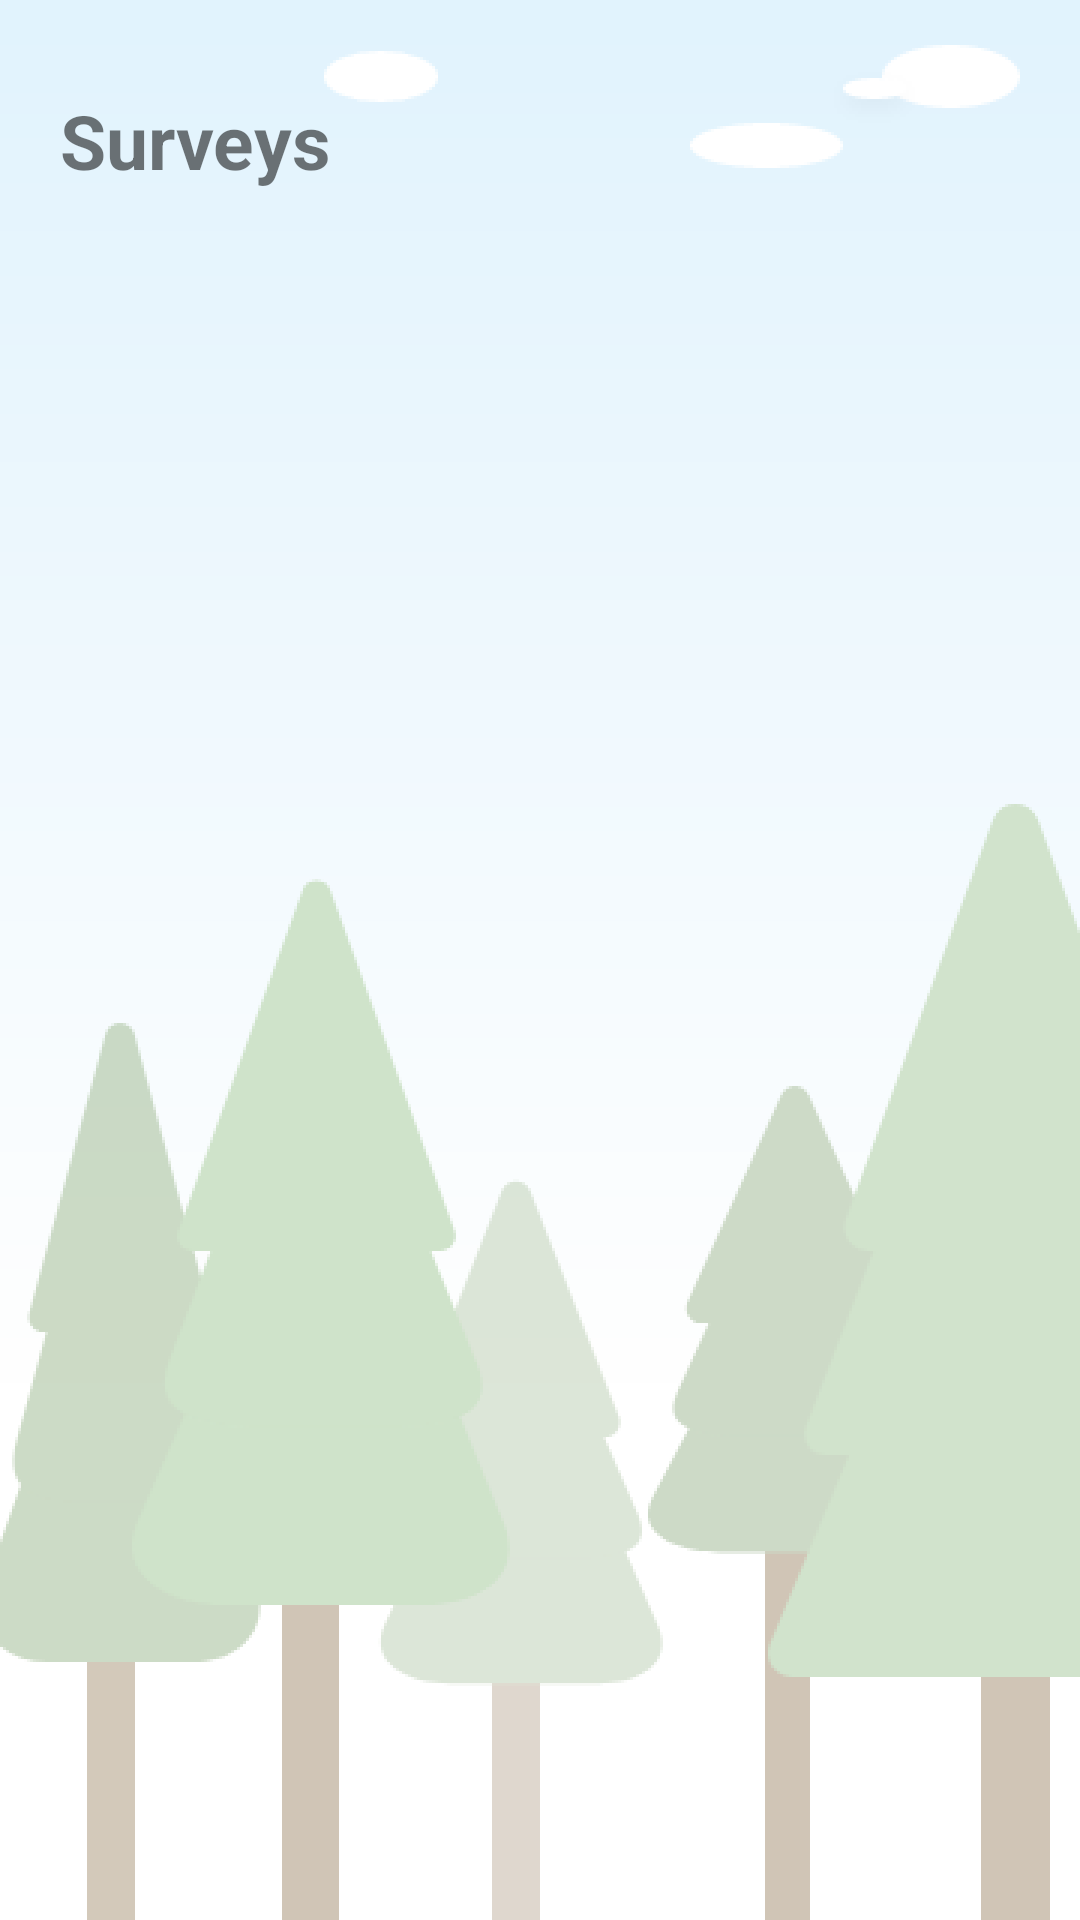

This screen was rendered from an Android layout file. Write that file and the resources it references.
<!-- AndroidManifest.xml: application theme AppTheme.NoActionBar -->
<!-- res/layout/fragment_research.xml -->
<?xml version="1.0" encoding="utf-8"?>
<FrameLayout xmlns:android="http://schemas.android.com/apk/res/android"
    xmlns:tools="http://schemas.android.com/tools"
    android:layout_width="match_parent"
    android:layout_height="match_parent"
    tools:context=".researchmodule.ResearchFragment"
    android:background="@drawable/background">

    <LinearLayout
        android:layout_width="match_parent"
        android:layout_height="match_parent"
        android:orientation="vertical">

        <TextView
            android:layout_width="wrap_content"
            android:layout_height="wrap_content"
            android:text="Surveys"
            android:textStyle="bold"
            android:layout_marginTop="30dp"
            android:textSize="25dp"
            android:layout_marginLeft="20dp"/>

        <FrameLayout
            android:layout_marginTop="20dp"
            android:id="@+id/frame_recycler"
            android:layout_gravity="center_horizontal"
            android:layout_width="wrap_content"
            android:layout_height="wrap_content">
        </FrameLayout>


    </LinearLayout>


</FrameLayout>
<!-- resources referenced by this layout -->
<resources>
  <!-- drawable background: png bitmap (drawable, 83290 bytes) -->
  <style name="AppTheme.NoActionBar">
          <item name="windowActionBar">false</item>
          <item name="windowNoTitle">true</item>
      </style>
</resources>
